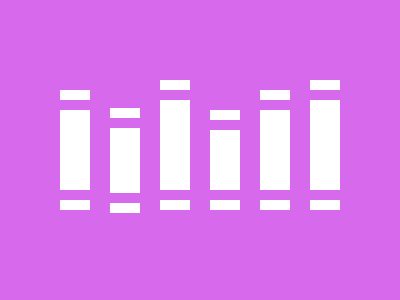

Reproduce this picture with HTML and CSS.

<!DOCTYPE html>
<html lang="en">
  <head>
    <meta charset="UTF-8" />
    <meta name="viewport" content="width=device-width, initial-scale=1.0" />
    <title>Document</title>

    <style>
      .bg {
        width: 400px;
        height: 300px;
        background: #d669ec;
        position: absolute;
        top: 0;
        left: 0;
      }
      .parentItem {
        display: grid;
        grid-template-columns: 30px 30px 30px 30px 30px 30px;
        gap: 20px;
        justify-content: center;
        height: 100%;
        align-items: center;
      }

      .item {
        height: 80px;
        background-color: white;
        position: relative;
      }
      .item::before {
        width: 30px;
        content: "";
        background: white;
        height: 10px;
        position: absolute;
        top: -20px;
      }

      .item::after {
        width: 30px;
        content: "";
        background: white;
        height: 10px;
        position: absolute;
        bottom: -20px;
      }

      .item-2 {
        height: 65px;
        align-self: cent;
        margin-top: 20px;
      }
      .item-3 {
        height: 90px;
        align-self: cent;
        margin-top: -10px;
      }

      .item-4 {
        height: 60px;
        align-self: cent;
        margin-top: 20px;
      }

      .item-6 {
        height: 90px;
        align-self: cent;
        margin-top: -10px;
      }
    </style>
  </head>
  <body>
    <div class="bg">
      <div class="parentItem">
        <div class="item item-1"></div>
        <div class="item item-2"></div>
        <div class="item item-3"></div>
        <div class="item item-4"></div>
        <div class="item item-5"></div>
        <div class="item item-6"></div>
      </div>
    </div>
  </body>
</html>
